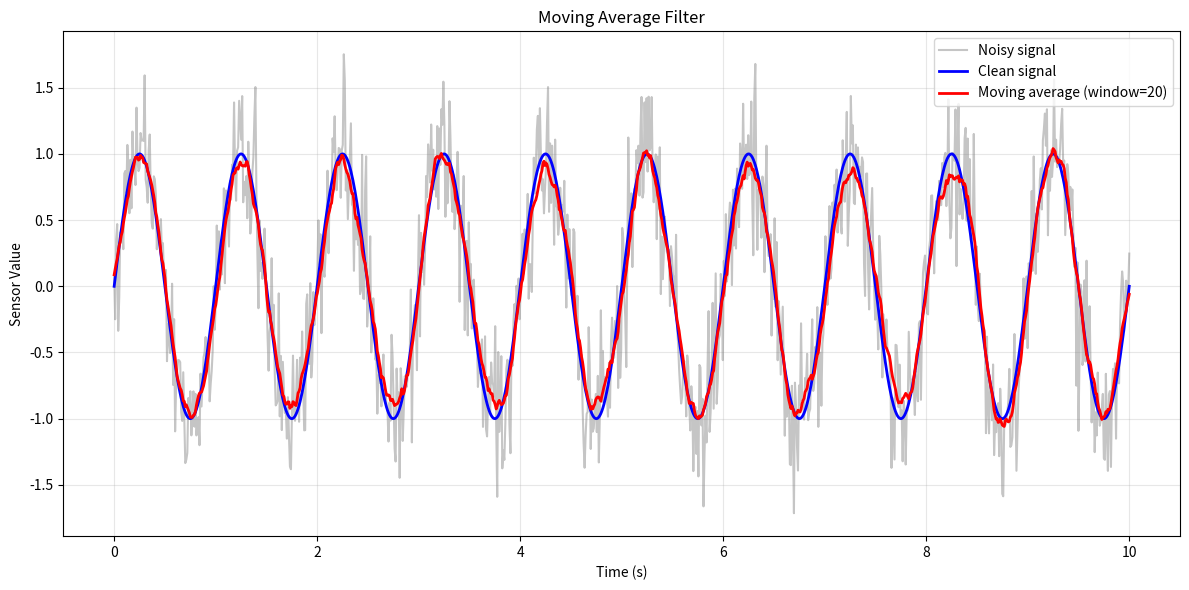

Generate this figure with matplotlib: (Note: this script raises an exception after producing the figure.)
import numpy as np
import matplotlib.pyplot as plt


def moving_average(signal, window_size):
    """
    对一维信号进行移动平均滤波。

    参数:
        signal: 一维 NumPy 数组
        window_size: 移动窗口包含的数据点数量

    返回:
        滤波后的一维 NumPy 数组
    """
    if window_size <= 0:
        raise ValueError("window_size must be greater than 0")

    if window_size > len(signal):
        raise ValueError("window_size cannot be larger than signal length")

    # 创建平均滤波核
    kernel = np.ones(window_size) / window_size

    # 将滤波核沿着信号移动
    filtered_signal = np.convolve(
        signal,
        kernel,
        mode="same",
    )

    return filtered_signal


# 1. 创建时间轴
t = np.linspace(0, 10, 1000)

# 2. 创建干净信号
frequency = 1.0
clean_signal = np.sin(2 * np.pi * frequency * t)

# 3. 添加噪声
rng = np.random.default_rng(seed=42)
noise = rng.normal(
    loc=0.0,
    scale=0.3,
    size=t.shape,
)
noisy_signal = clean_signal + noise

# 4. 使用移动平均滤波器
window_size = 20
filtered_signal = moving_average(
    noisy_signal,
    window_size,
)

# 5. 输出数组信息，检查长度是否一致
print("Time shape:", t.shape)
print("Noisy signal shape:", noisy_signal.shape)
print("Filtered signal shape:", filtered_signal.shape)

# 6. 画图
plt.figure(figsize=(12, 6))

plt.plot(
    t,
    noisy_signal,
    color="gray",
    alpha=0.45,
    label="Noisy signal",
)

plt.plot(
    t,
    clean_signal,
    color="blue",
    linewidth=2,
    label="Clean signal",
)

plt.plot(
    t,
    filtered_signal,
    color="red",
    linewidth=2,
    label=f"Moving average (window={window_size})",
)

plt.title("Moving Average Filter")
plt.xlabel("Time (s)")
plt.ylabel("Sensor Value")
plt.grid(True, alpha=0.3)
plt.legend()
plt.tight_layout()

plt.savefig("week1/moving_average.png", dpi=150)
print("Saved: week1/moving_average.png")
